Image classification data set "Data" (gtmray/gesture_controlled_gaming on GitHub). Class labels (3): down, left, right.

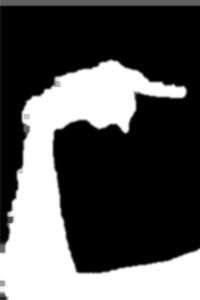
Label: right

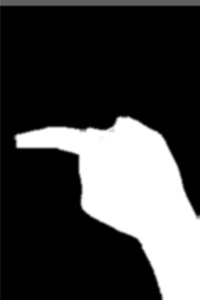
Label: left

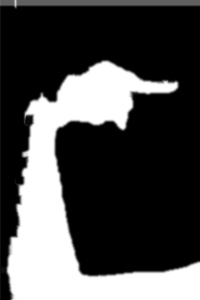
Label: right

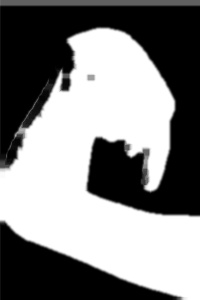
Label: down

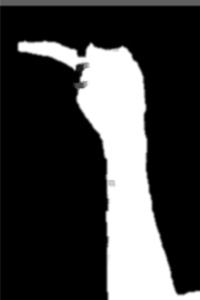
Label: left

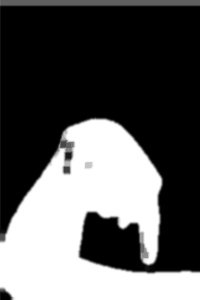
Label: down
